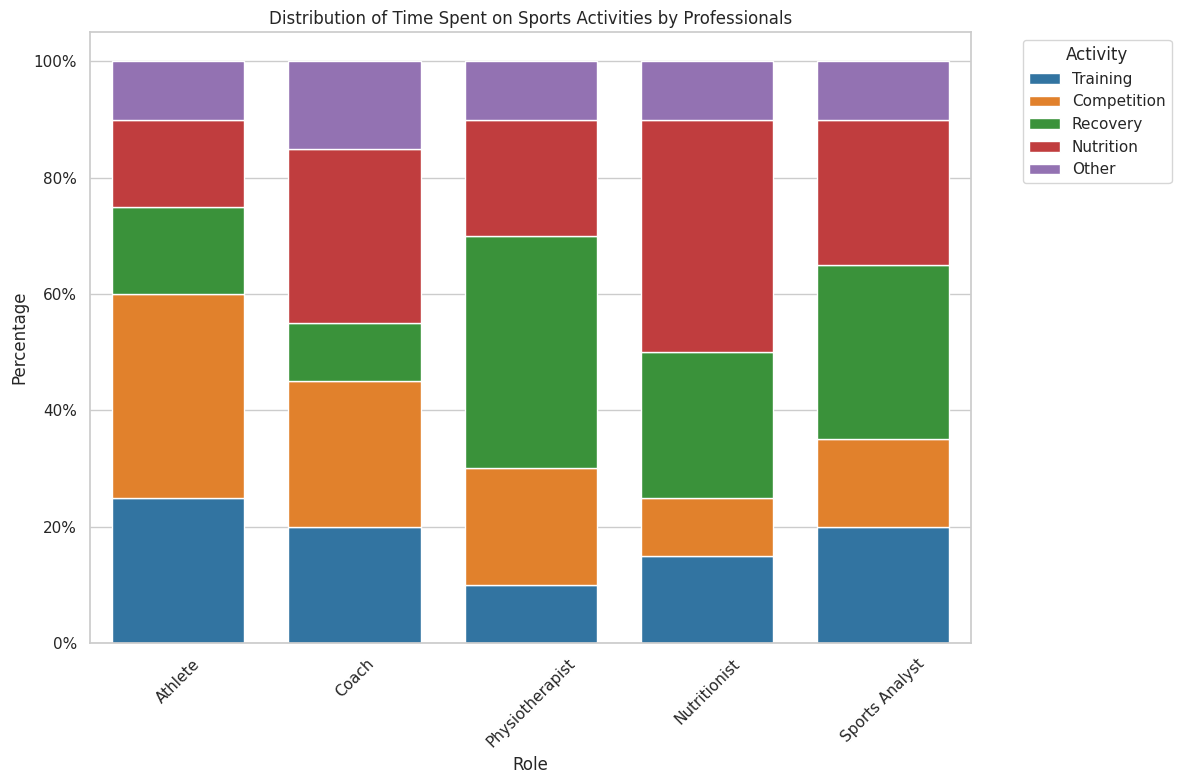

Here is the Python script that generated this plot:

import pandas as pd
import seaborn as sns
import matplotlib.pyplot as plt
from matplotlib.ticker import PercentFormatter

# Data
data = {
    'Role': ['Athlete', 'Coach', 'Physiotherapist', 'Nutritionist', 'Sports Analyst'],
    'Training': [25, 20, 10, 15, 20],
    'Competition': [35, 25, 20, 10, 15],
    'Recovery': [15, 10, 40, 25, 30],
    'Nutrition': [15, 30, 20, 40, 25],
    'Other': [10, 15, 10, 10, 10]
}

# Convert dictionary to DataFrame
df = pd.DataFrame(data)

# Calculate the percentage
df.set_index('Role', inplace=True)
df_percentage = df.divide(df.sum(axis=1), axis=0) * 100

# Start a figure with seaborn style
plt.figure(figsize=(12, 8))
sns.set_theme(style="whitegrid")

# Create a color map
colors = ["#1f77b4", "#ff7f0e", "#2ca02c", "#d62728", "#9467bd"]

# Starting position
bar_start = pd.Series([0.0, 0.0, 0.0, 0.0, 0.0], index=df.index)

# Plot each category stack
for col, color in zip(df.columns, colors):
    sns.barplot(
        y=df_percentage[col],
        x=df_percentage.index,
        color=color,
        label=col,
        bottom=bar_start,
        width=0.75
    )
    bar_start += df_percentage[col]

# Customizations
plt.ylabel('Percentage')
plt.xlabel('Role')
plt.title('Distribution of Time Spent on Sports Activities by Professionals')
plt.xticks(rotation=45)
plt.legend(title='Activity', bbox_to_anchor=(1.05, 1), loc='upper left')

# Convert y-axis labels to percentage
plt.gca().yaxis.set_major_formatter(PercentFormatter())

# Show the plot
plt.tight_layout()
plt.show()